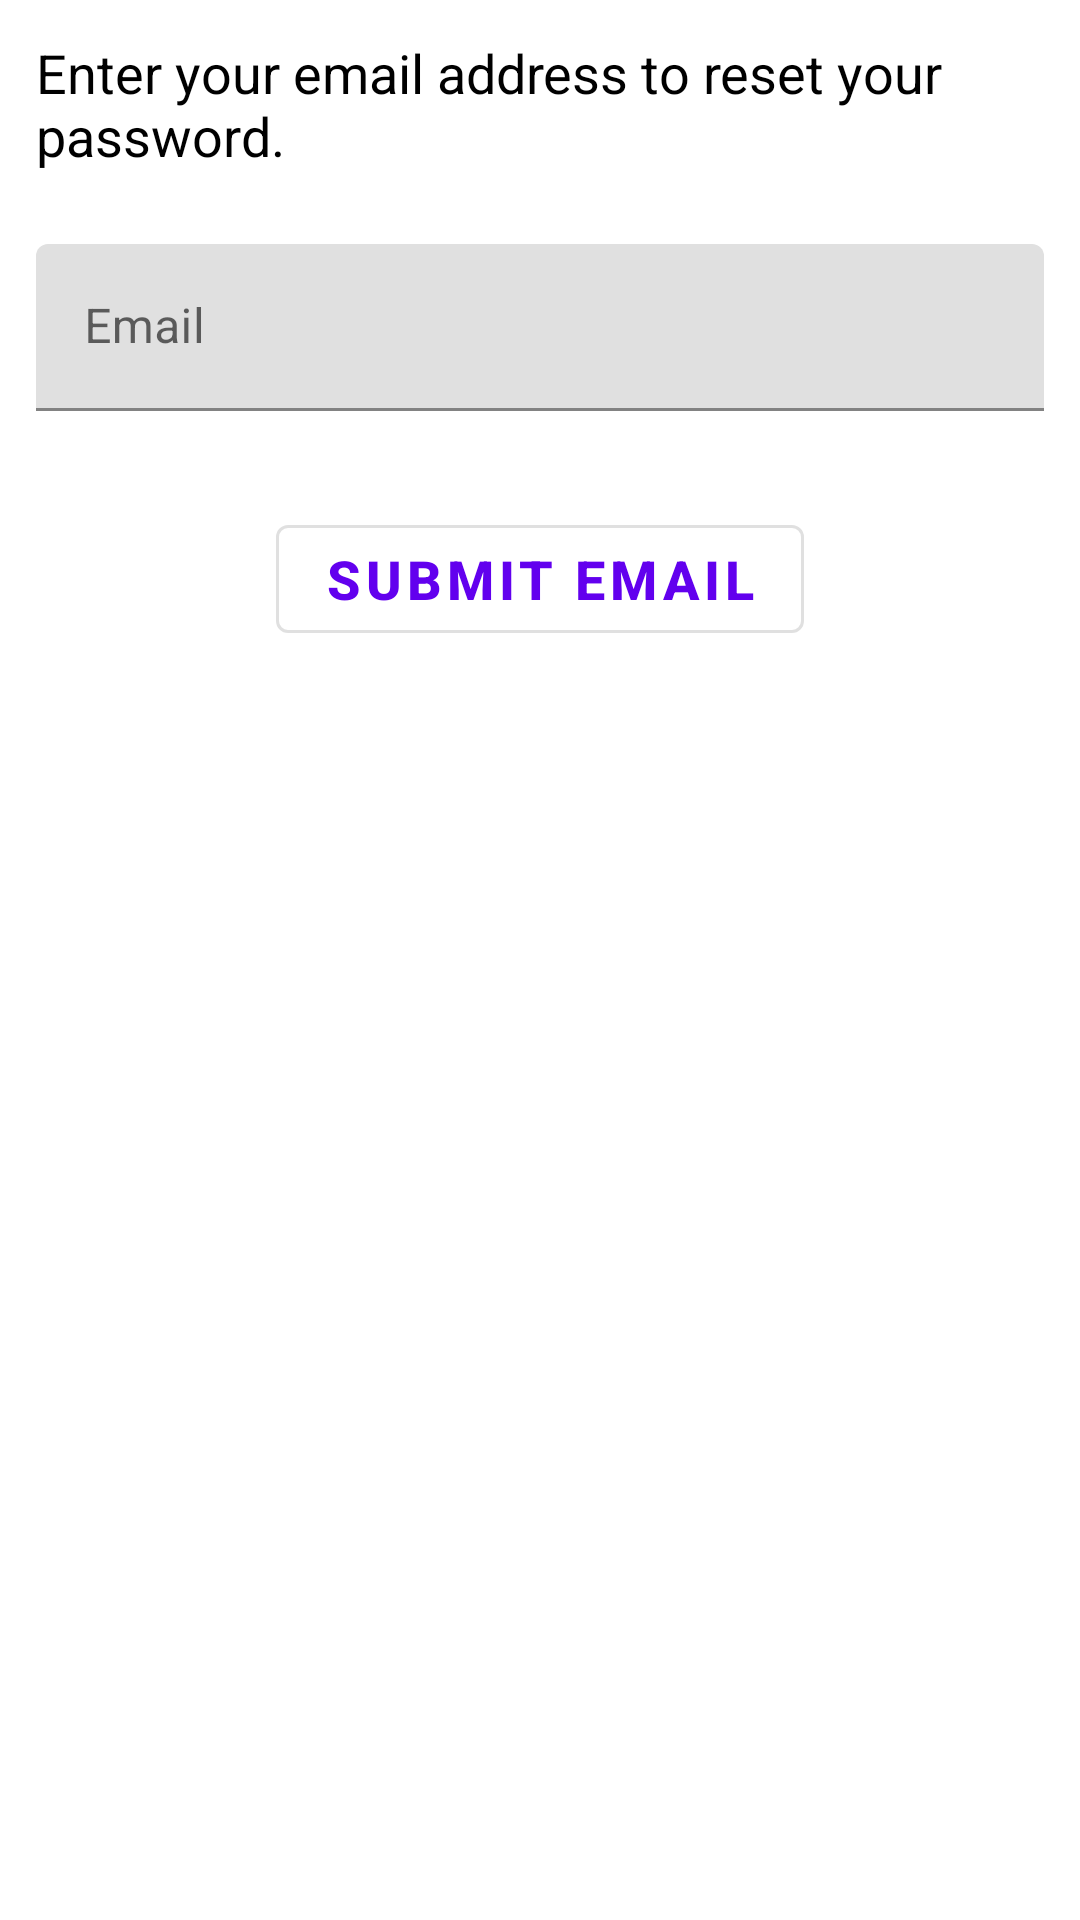

Android layout source for this screen:
<!-- AndroidManifest.xml: activity theme Theme.MyApp -->
<!-- res/layout/activity_forgot_password.xml -->
<?xml version="1.0" encoding="utf-8"?>
<LinearLayout xmlns:android="http://schemas.android.com/apk/res/android"
    xmlns:app="http://schemas.android.com/apk/res-auto"
    xmlns:tools="http://schemas.android.com/tools"
    android:layout_width="match_parent"
    android:layout_height="match_parent"
    tools:context=".ForgotPasswordActivity"
    android:orientation="vertical">
    

    <TextView
        android:layout_width="match_parent"
        android:layout_height="wrap_content"
        android:text="Enter your email address to reset your password."
        android:layout_marginBottom="10dp"
        android:layout_margin="12dp"
        android:textColor="@android:color/black"
        android:textSize="18sp"/>

    <com.google.android.material.textfield.TextInputLayout
        android:layout_margin="12dp"
        android:layout_width="match_parent"
        android:layout_height="wrap_content"
        android:hint="Email">

        <com.google.android.material.textfield.TextInputEditText
            android:id="@+id/tfUserEmail"
            android:layout_width="match_parent"
            android:layout_height="wrap_content"/>

    </com.google.android.material.textfield.TextInputLayout>

    <Button
        android:id="@+id/submitEmailButton"
        style="@style/Widget.MaterialComponents.Button.OutlinedButton"
        android:layout_width="wrap_content"
        android:layout_height="wrap_content"
        android:layout_gravity="center"
        android:text="Submit Email"
        android:layout_marginTop="20dp"
        android:textSize="18sp"
        android:textStyle="bold" />


</LinearLayout>
<!-- resources referenced by this layout -->
<resources>
  <style name="Theme.MyApp" parent="Theme.MaterialComponents.Light">
          <item name="windowActionBar">false</item>
          <item name="windowNoTitle">true</item>
          <item name="android:statusBarColor">@android:color/transparent</item>
          <item name="materialAlertDialogTheme">@style/ThemeOverlay.MaterialComponents.MaterialAlertDialog</item>
      </style>
</resources>
